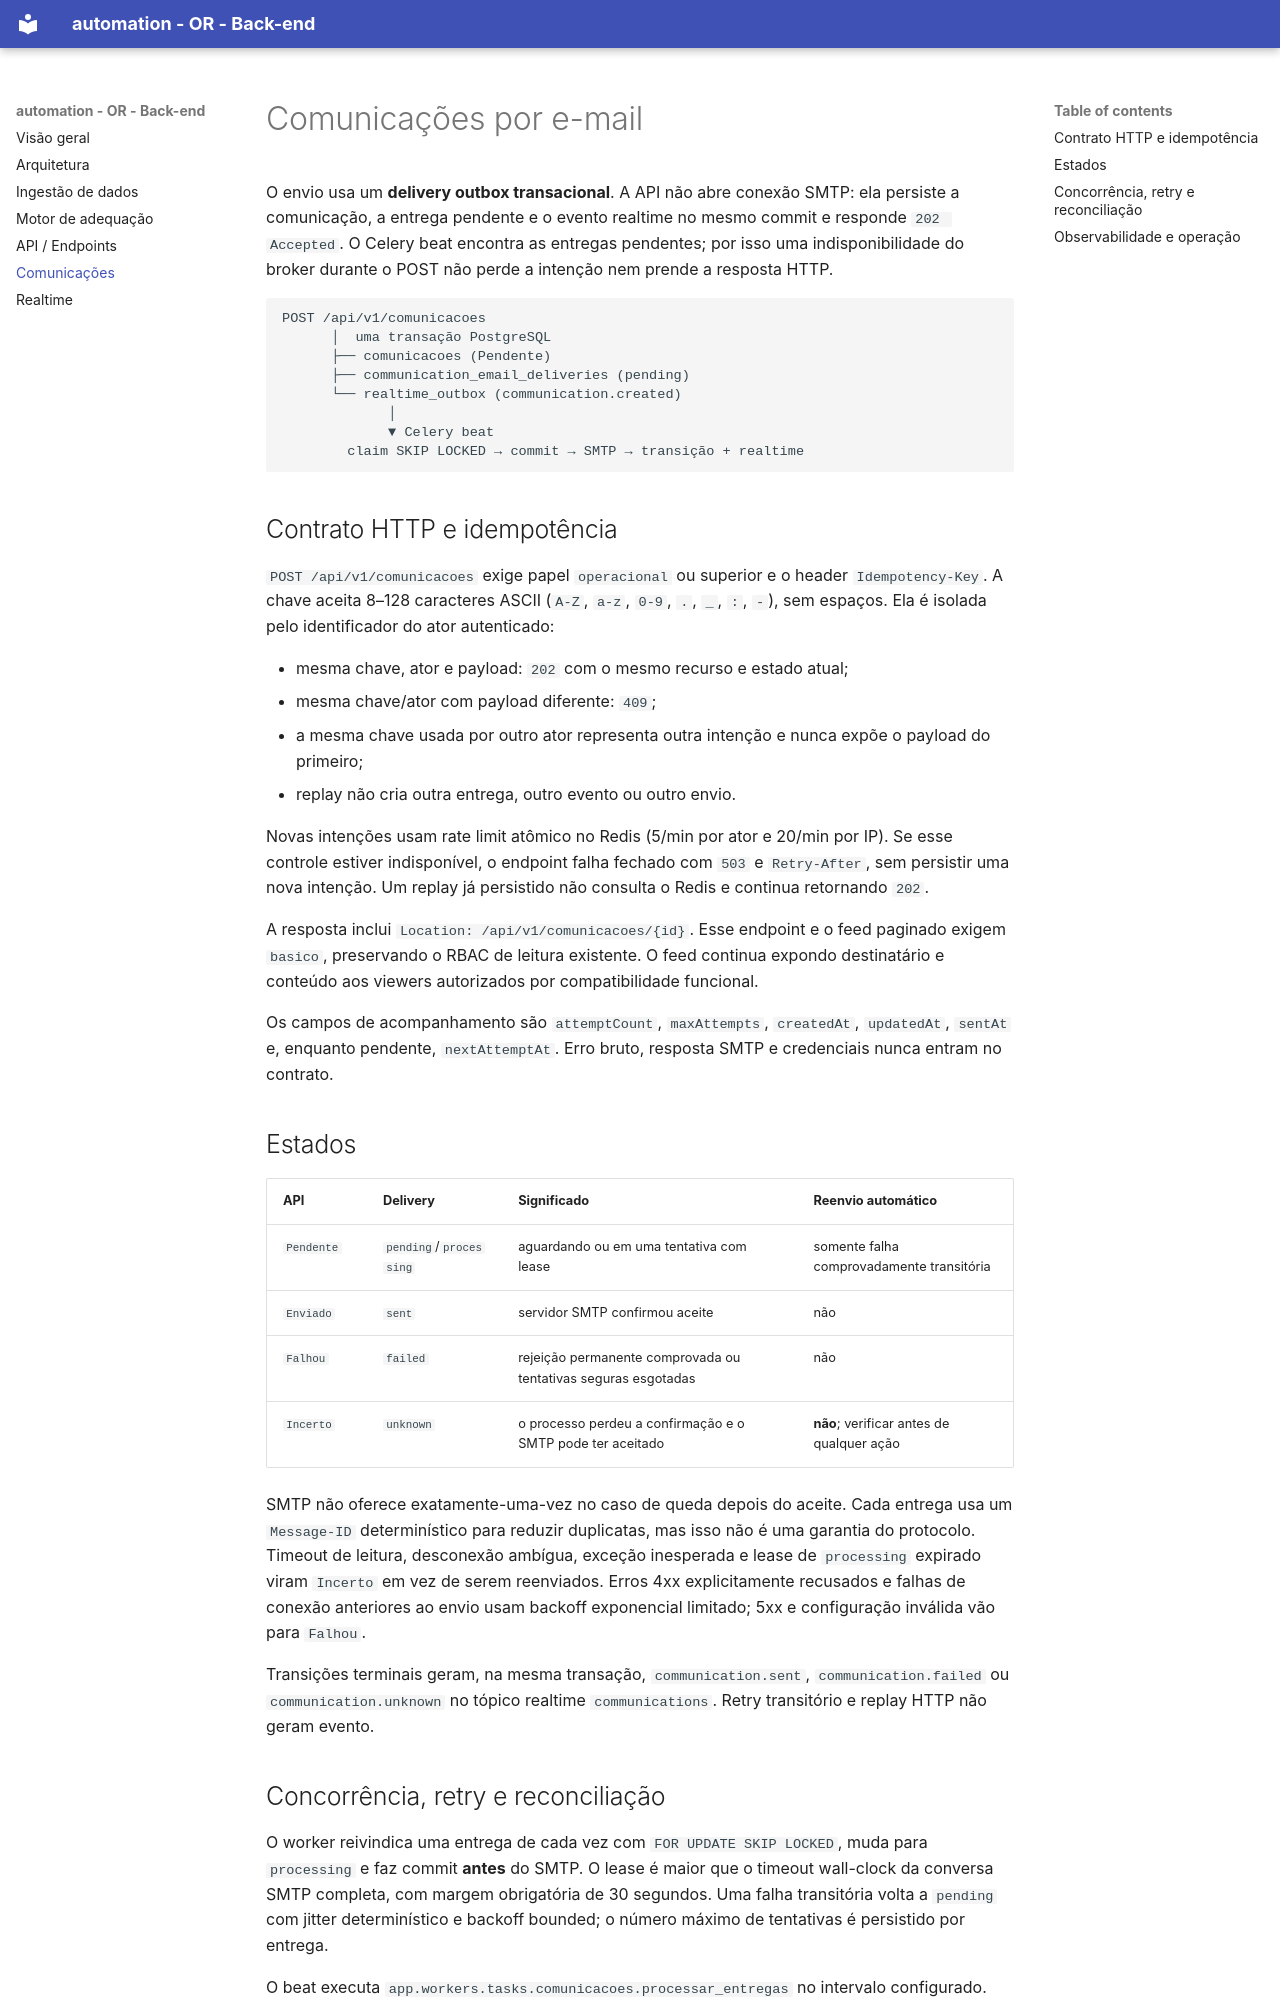

repository: bianca-jpg/system-automation-backend · page: comunicacoes/index.html · generator: mkdocs

# Comunicações por e-mail

O envio usa um **delivery outbox transacional**. A API não abre conexão SMTP:
ela persiste a comunicação, a entrega pendente e o evento realtime no mesmo
commit e responde `202 Accepted`. O Celery beat encontra as entregas pendentes;
por isso uma indisponibilidade do broker durante o POST não perde a intenção
nem prende a resposta HTTP.

```text
POST /api/v1/comunicacoes
      │  uma transação PostgreSQL
      ├── comunicacoes (Pendente)
      ├── communication_email_deliveries (pending)
      └── realtime_outbox (communication.created)
             │
             ▼ Celery beat
        claim SKIP LOCKED → commit → SMTP → transição + realtime
```

## Contrato HTTP e idempotência

`POST /api/v1/comunicacoes` exige papel `operacional` ou superior e o header
`Idempotency-Key`. A chave aceita 8–128 caracteres ASCII (`A-Z`, `a-z`,
`0-9`, `.`, `_`, `:`, `-`), sem espaços. Ela é isolada pelo identificador do
ator autenticado:

- mesma chave, ator e payload: `202` com o mesmo recurso e estado atual;
- mesma chave/ator com payload diferente: `409`;
- a mesma chave usada por outro ator representa outra intenção e nunca expõe
  o payload do primeiro;
- replay não cria outra entrega, outro evento ou outro envio.

Novas intenções usam rate limit atômico no Redis (5/min por ator e 20/min por
IP). Se esse controle estiver indisponível, o endpoint falha fechado com `503`
e `Retry-After`, sem persistir uma nova intenção. Um replay já persistido não
consulta o Redis e continua retornando `202`.

A resposta inclui `Location: /api/v1/comunicacoes/{id}`. Esse endpoint e o feed
paginado exigem `basico`, preservando o RBAC de leitura existente. O feed
continua expondo destinatário e conteúdo aos viewers autorizados por
compatibilidade funcional.

Os campos de acompanhamento são `attemptCount`, `maxAttempts`, `createdAt`,
`updatedAt`, `sentAt` e, enquanto pendente, `nextAttemptAt`. Erro bruto, resposta
SMTP e credenciais nunca entram no contrato.

## Estados

| API | Delivery | Significado | Reenvio automático |
|-----|----------|-------------|----------------------|
| `Pendente` | `pending`/`processing` | aguardando ou em uma tentativa com lease | somente falha comprovadamente transitória |
| `Enviado` | `sent` | servidor SMTP confirmou aceite | não |
| `Falhou` | `failed` | rejeição permanente comprovada ou tentativas seguras esgotadas | não |
| `Incerto` | `unknown` | o processo perdeu a confirmação e o SMTP pode ter aceitado | **não**; verificar antes de qualquer ação |

SMTP não oferece exatamente-uma-vez no caso de queda depois do aceite. Cada
entrega usa um `Message-ID` determinístico para reduzir duplicatas, mas isso não
é uma garantia do protocolo. Timeout de leitura, desconexão ambígua, exceção
inesperada e lease de `processing` expirado viram `Incerto` em vez de serem
reenviados. Erros 4xx explicitamente recusados e falhas de conexão anteriores
ao envio usam backoff exponencial limitado; 5xx e configuração inválida vão
para `Falhou`.

Transições terminais geram, na mesma transação, `communication.sent`,
`communication.failed` ou `communication.unknown` no tópico realtime
`communications`. Retry transitório e replay HTTP não geram evento.
